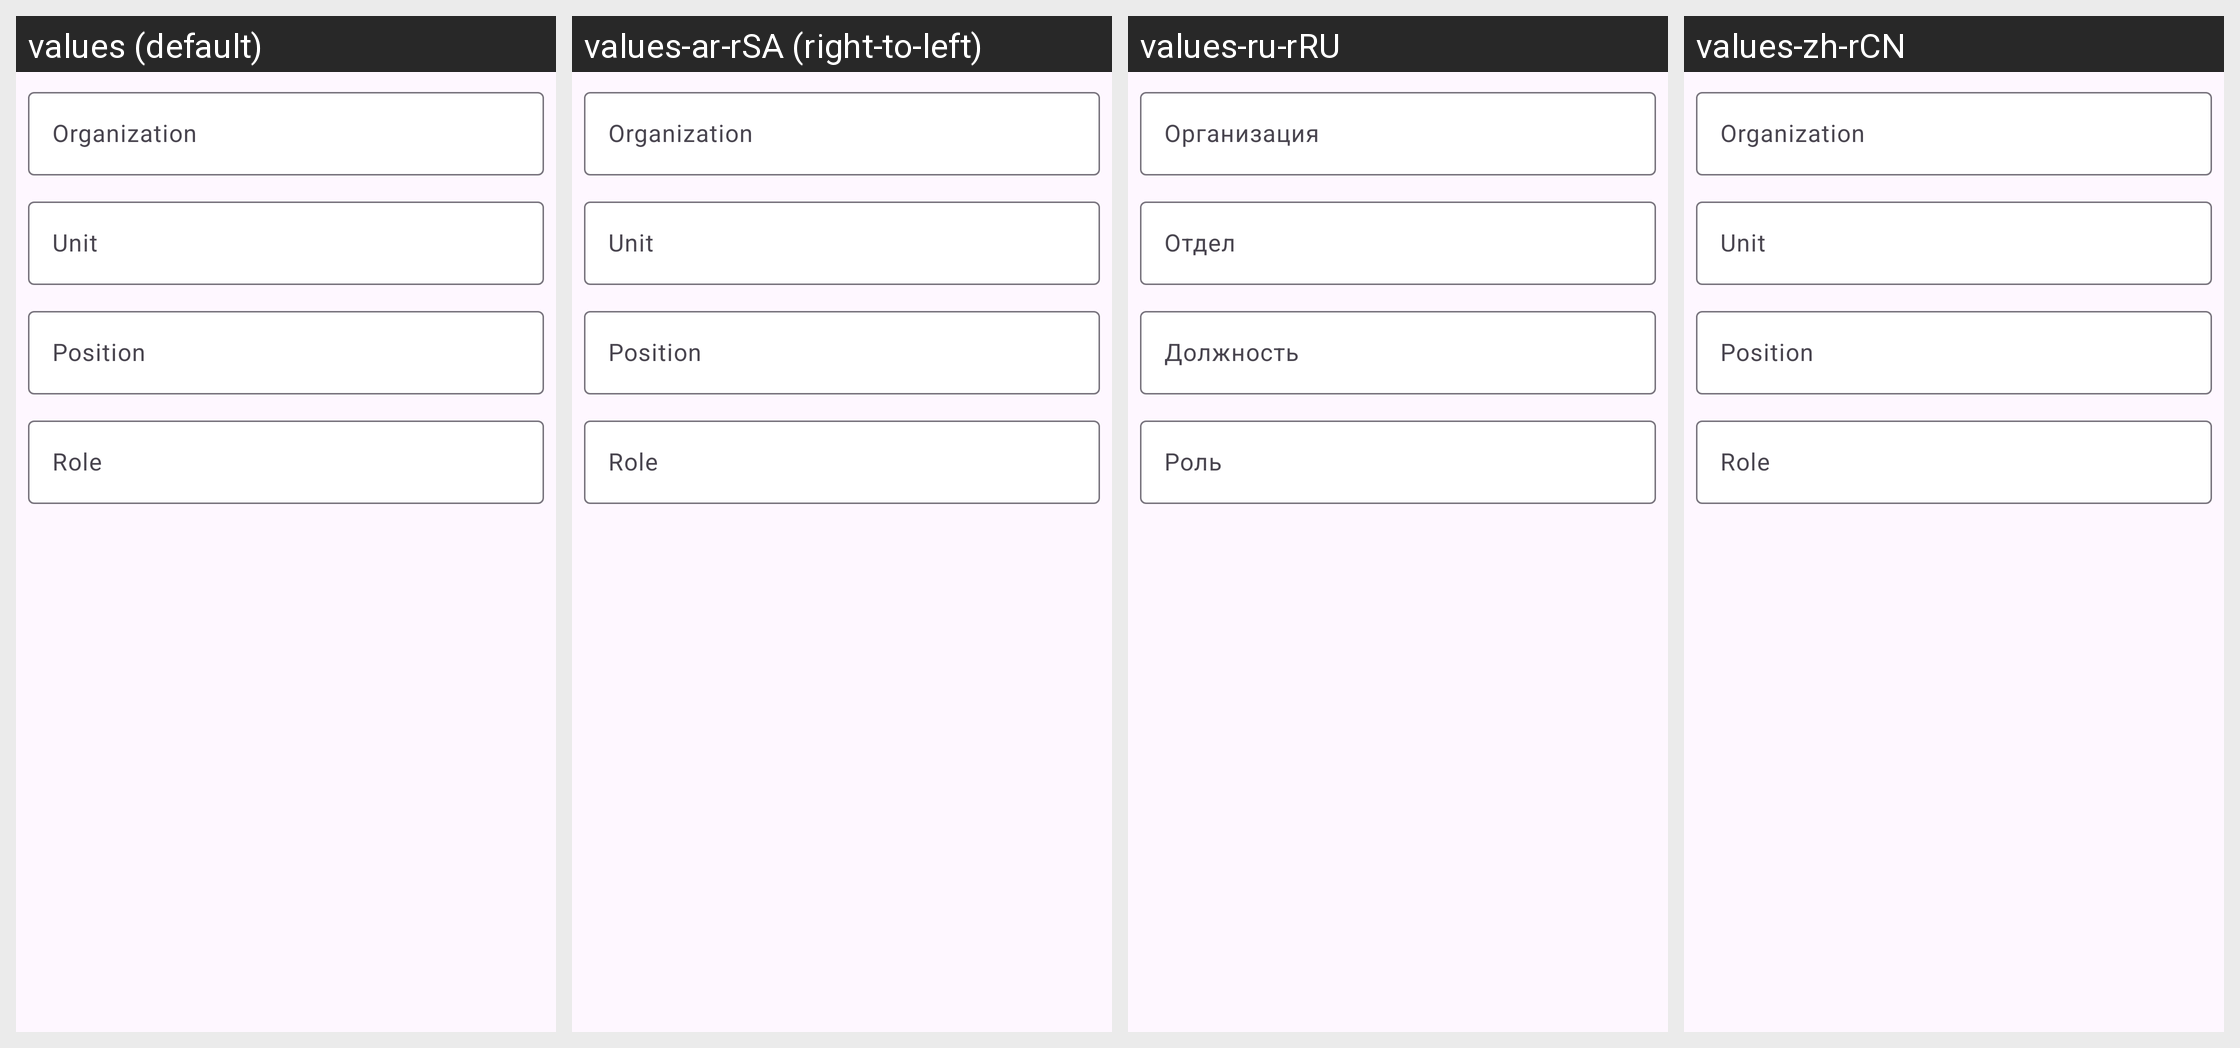

Here is an Android app screen in its default locale and in the app's own translations. Write out the translated-string differences for the strings that appear on this screen.
Android screen res/layout/fragment_vcard_work.xml rendered under 4 locales, left to right: values (default), values-ar-rSA (right-to-left), values-ru-rRU, values-zh-rCN. Device: Nexus 5 (rendered at 1080×1920; each locale shown at half size, 540×960, under a caption strip naming it); theme ConversationsTheme.
Other locales in the repository, not shown: values-az-rAZ, values-bg-rBG, values-ca-rES, values-ceb-rPH, values-cs-rCZ, values-de-rDE, values-el-rGR, values-es-rES, values-eu-rES, values-fil-rPH, values-fr-rFR, values-gl-rES, values-in-rID, values-it-rIT, values-ja-rJP, values-kn-rIN, values-nl-rNL, values-pl-rPL, values-pt-rBR, values-pt-rPT, values-ro-rRO, values-sv-rSE, values-th-rTH, values-tl-rPH, values-tr-rTR, values-uk-rUA, values-zh-rTW.
Strings drawn on this screen, with the default value and each locale's value (text and hints the layout hard-codes, and strings that could not be matched under every locale, appear in the picture but are not listed):

vcard_organization
  values: Organization
  values-ar-rSA: Organization  [not translated; the default value is used]
  values-ru-rRU: Организация
  values-zh-rCN: Organization  [not translated; the default value is used]

vcard_organization_unit
  values: Unit
  values-ar-rSA: Unit  [not translated; the default value is used]
  values-ru-rRU: Отдел
  values-zh-rCN: Unit  [not translated; the default value is used]

vcard_title
  values: Position
  values-ar-rSA: Position  [not translated; the default value is used]
  values-ru-rRU: Должность
  values-zh-rCN: Position  [not translated; the default value is used]

vcard_role
  values: Role
  values-ar-rSA: Role  [not translated; the default value is used]
  values-ru-rRU: Роль
  values-zh-rCN: Role  [not translated; the default value is used]
